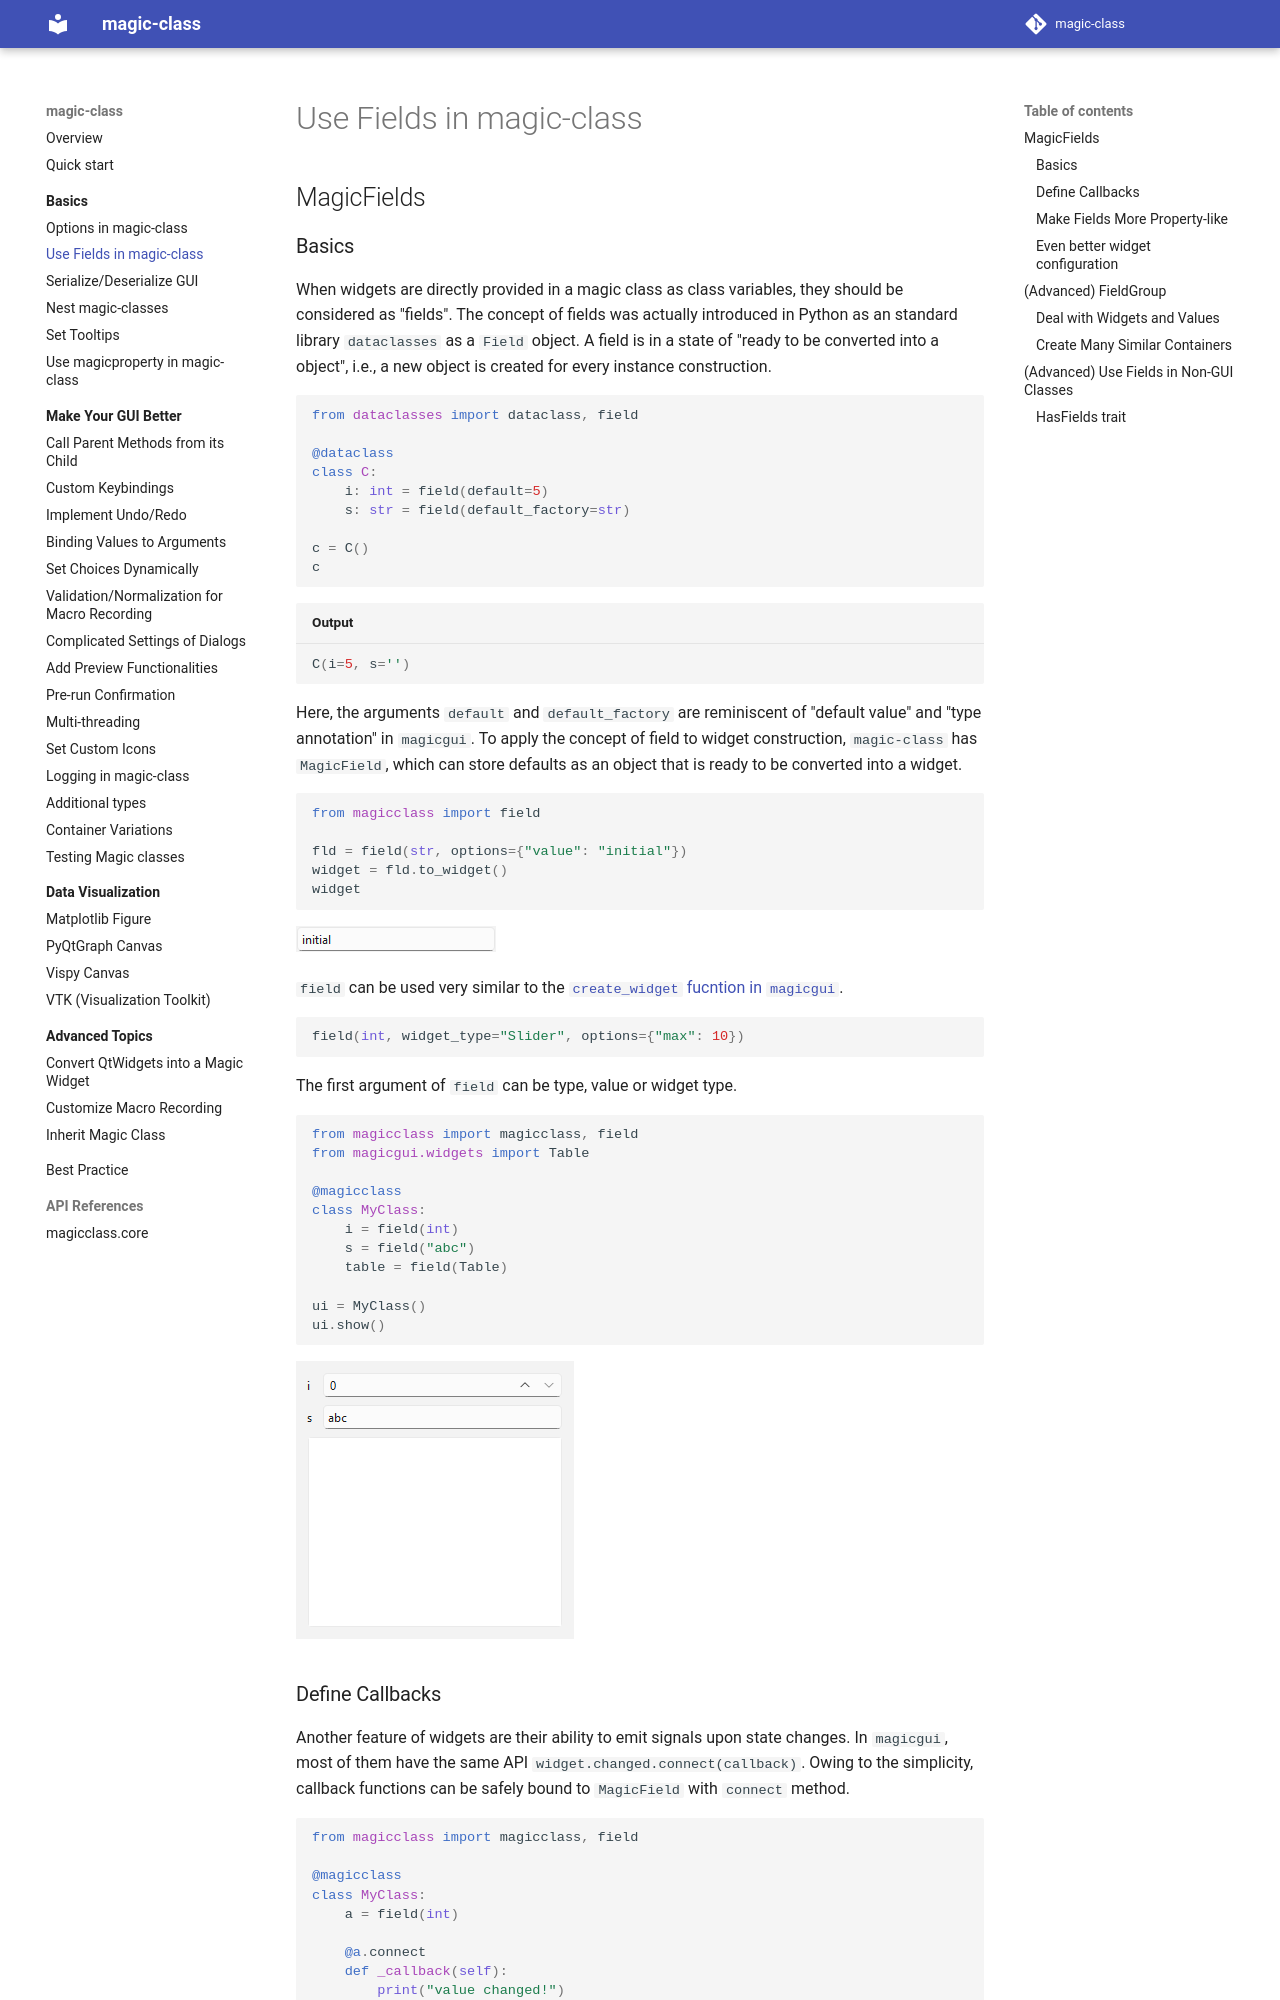

repository: hanjinliu/magic-class · page: basics/fields/index.html · generator: mkdocs

# Use Fields in magic-class

## MagicFields

### Basics

When widgets are directly provided in a magic class as class variables, they should be
considered as "fields". The concept of fields was actually introduced in Python as an
standard library `dataclasses` as a `Field` object. A field is in a state of "ready to
be converted into a object", i.e., a new object is created for every instance
construction.

``` python
from dataclasses import dataclass, field

@dataclass
class C:
    i: int = field(default=5)
    s: str = field(default_factory=str)

c = C()
c
```

``` python title="Output"
C(i=5, s='')
```

Here, the arguments `default` and `default_factory` are reminiscent of "default value"
and "type annotation" in `magicgui`. To apply the concept of field to widget
construction, `magic-class` has `MagicField`, which can store defaults as an object that
is ready to be converted into a widget.

``` python
from magicclass import field

fld = field(str, options={"value": "initial"})
widget = fld.to_widget()
widget
```

![](../images_autogen/fields-0.png)

`field` can be used very similar to the [`create_widget` fucntion in `magicgui`](https://pyapp-kit.github.io/magicgui/#create_widget).

``` python
field(int, widget_type="Slider", options={"max": 10})
```

The first argument of `field` can be type, value or widget type.

``` python
from magicclass import magicclass, field
from magicgui.widgets import Table

@magicclass
class MyClass:
    i = field(int)
    s = field("abc")
    table = field(Table)

ui = MyClass()
ui.show()
```

![](../images_autogen/fields-1.png)

### Define Callbacks

Another feature of widgets are their ability to emit signals upon state changes. In
`magicgui`, most of them have the same API `widget.changed.connect(callback)`. Owing to
the simplicity, callback functions can be safely bound to `MagicField` with `connect`
method.

``` python
from magicclass import magicclass, field

@magicclass
class MyClass:
    a = field(int)

    @a.connect
    def _callback(self):
        print("value changed!")
```
